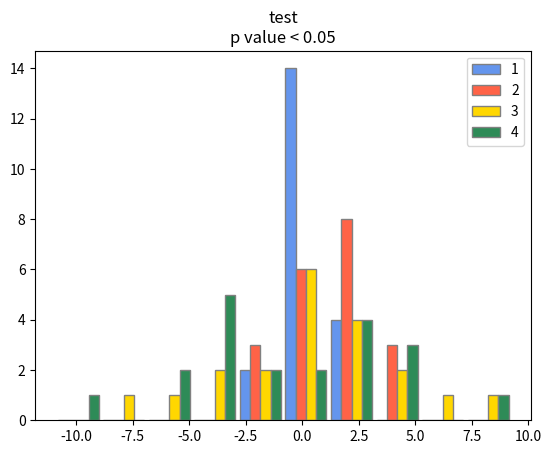

Recreate this plot in Python.
import os

import matplotlib.pyplot as plt
import scipy.stats as stats
import numpy as np


class IntervalHist:
    def __init__(self):
        self.data_list = []
        self.data_name_list = []
        self.store_path = ''
        self.all_data = []
        self.array_num = ''

    def load_data(self, array_list, name_list, store_path):
        self.data_list = array_list
        self.data_name_list = name_list
        self.array_num = len(array_list)
        if store_path:
            self.store_path = store_path
        self.all_data = np.concatenate(array_list, axis=0)

    def _count(self, count_dict, array):
        # count sample num in a range of bins
        count_list = []
        bins_list = list(count_dict.keys())
        for i in bins_list:
            low = count_dict[i][0]
            up = count_dict[i][1]

            if i != bins_list[-1]:
                condition_low = np.extract(array >= low, array)
                target = np.extract(condition_low < up, condition_low)
            else:
                condition_low = np.extract(array >= low, array)
                target = np.extract(condition_low <= up, condition_low)
            target_num = target.size
            count_list.extend([target_num])

        # check num
        print('array num: {} \n sub count list {} \n sub count list sum: {}'.format(len(array),
                                                                                    count_list, sum(count_list)))
        return count_list

    # @pysnooper.snoop()
    def run(self, bins, title, is_show=True):
        color_list = ['cornflowerblue', 'tomato', 'gold', 'seagreen', 'hotpink']

        range_list = [min(self.all_data), max(self.all_data)]

        # U-test
        u_statistic, pVal = stats.ks_2samp(self.data_list[0], self.data_list[1])
        if pVal < 0.05:
            plt.title(title+'\n'+'p value < 0.05')
        else:
            plt.title(title + '\n' + 'p value'+ '%.3f'%pVal)

        for index in range(len(self.data_list)):
            sub_array = self.data_list[index]
            sub_name = self.data_name_list[index]

            width = (range_list[1] - range_list[0]) / bins

            # generate bins num and count
            count_dict = {}
            for i in range(int(bins)):
                count_dict[i] = [range_list[0] + i * width, range_list[0] + i * width + width]
            count = self._count(count_dict, sub_array)

            x = np.linspace(range_list[0], range_list[1], bins)
            plt.bar(x + index*width*(1/int(self.array_num)), count, align='center', width=width*(1/int(self.array_num)), edgecolor='gray',color=color_list[index], label=sub_name)
            # plt.show()
        plt.legend(loc='upper right')

        if self.store_path:
            if not os.path.exists(self.store_path):
                os.mkdir(self.store_path)
            plt.savefig(os.path.join(self.store_path, title + '.jpg'))
        if is_show:
            plt.show()
        plt.close()


def TestSame():
    array1 = np.random.normal(0, 1, 20)
    array2 = array1
    array3 = array1

    stagger_hist = IntervalHist()
    stagger_hist.load_data([array1, array2, array3], name_list=['1', '2', '3'], store_path='')
    stagger_hist.run(10, 'test')


def TestDifferent():
    array1 = np.random.normal(0, 1, 20)
    array2 = np.random.normal(0, 2, 20)
    array3 = np.random.normal(0, 3, 20)
    array4 = np.random.normal(0, 4, 20)

    stagger_hist = IntervalHist()
    stagger_hist.load_data([array1, array2, array3, array4], name_list=['1', '2', '3', '4'], store_path='')
    stagger_hist.run(10, 'test')


def main():
    TestDifferent()


if __name__ == '__main__':
    main()
